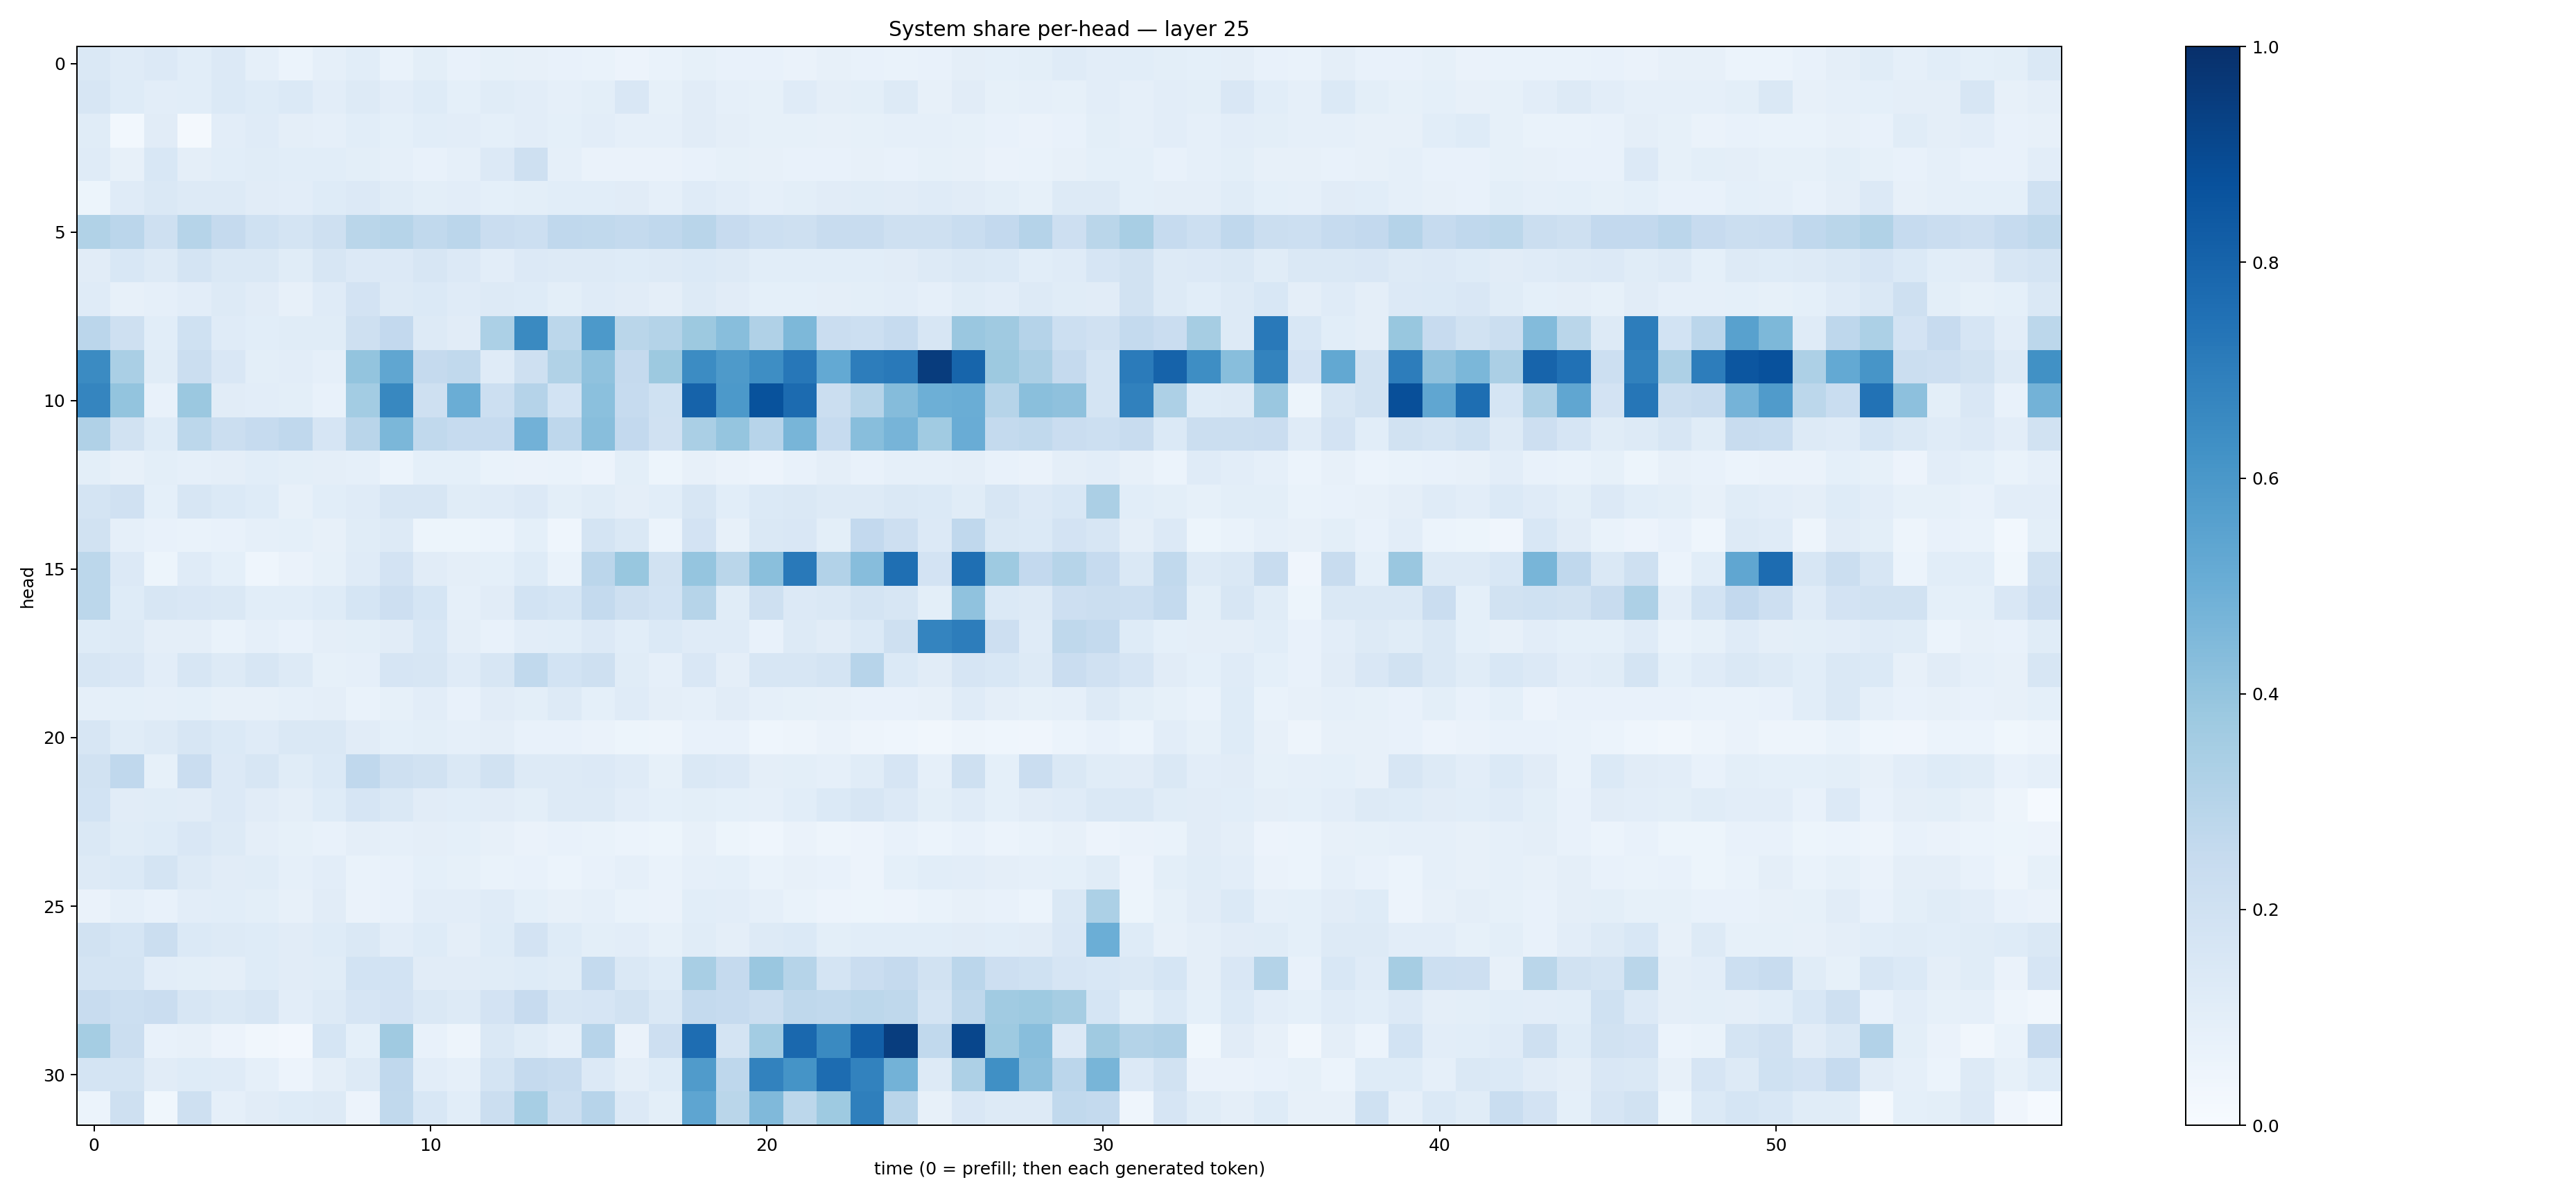

The data file committed next to this chart (first rows):
0.14603238, 0.117400534, 0.13486585, 0.10613197, 0.13429663, 0.08789019, 0.062353905, 0.08712541, 0.10623754, 0.0664446, 0.10134137, 0.07315779, 0.08366485, 0.078398354, 0.073158175, 0.06785011, 0.05699376, 0.068625495, 0.08370994, 0.07220771, 0.07417465, 0.06534808, 0.079046756, 0.07740379
0.1617, 0.1215, 0.1031, 0.1072, 0.1371, 0.1211, 0.137, 0.1038, 0.1275, 0.1048, 0.1218, 0.09055, 0.1151, 0.104, 0.08768, 0.1009, 0.1498, 0.08285, 0.1118, 0.08897, 0.08403, 0.1203, 0.09555, 0.1009
0.1151, 0.03022, 0.1131, 0.0192, 0.1036, 0.1199, 0.09715, 0.08916, 0.1069, 0.09338, 0.1055, 0.1023, 0.09023, 0.1035, 0.09153, 0.1038, 0.08755, 0.08767, 0.1121, 0.0952, 0.0836, 0.08237, 0.07918, 0.08438
0.1186, 0.08066, 0.156, 0.09639, 0.1072, 0.1168, 0.1071, 0.1074, 0.1, 0.08932, 0.07377, 0.08674, 0.1353, 0.2094, 0.08931, 0.06569, 0.06617, 0.06381, 0.07646, 0.08211, 0.08156, 0.07484, 0.07353, 0.08188
0.0527, 0.1197, 0.1408, 0.1272, 0.1294, 0.1109, 0.1042, 0.1225, 0.1343, 0.1169, 0.1006, 0.1028, 0.09232, 0.1001, 0.1064, 0.1069, 0.1115, 0.08969, 0.1205, 0.1025, 0.08606, 0.09915, 0.1098, 0.1145
0.3154, 0.2848, 0.2093, 0.2986, 0.2503, 0.2004, 0.1725, 0.2101, 0.2867, 0.2987, 0.262, 0.2824, 0.227, 0.2182, 0.2668, 0.2631, 0.2543, 0.2685, 0.2911, 0.246, 0.2186, 0.2108, 0.2355, 0.2348
0.1108, 0.154, 0.1312, 0.1791, 0.1456, 0.1438, 0.1154, 0.1581, 0.1331, 0.1354, 0.1603, 0.1365, 0.1033, 0.1337, 0.1281, 0.1282, 0.1232, 0.1316, 0.1377, 0.1256, 0.1086, 0.1081, 0.1074, 0.1077
0.1203, 0.08125, 0.08858, 0.1039, 0.1303, 0.1107, 0.08043, 0.1205, 0.1819, 0.1294, 0.1402, 0.119, 0.1288, 0.124, 0.09811, 0.1191, 0.1099, 0.0938, 0.1254, 0.1125, 0.09001, 0.09262, 0.09543, 0.1004
0.2824, 0.2056, 0.1066, 0.2029, 0.1207, 0.1086, 0.1164, 0.1171, 0.2049, 0.2592, 0.125, 0.1102, 0.3308, 0.6543, 0.2808, 0.5927, 0.2856, 0.3048, 0.3784, 0.4295, 0.3178, 0.4569, 0.2285, 0.2164
0.6487, 0.3379, 0.1152, 0.2189, 0.15, 0.09831, 0.1027, 0.08636, 0.4004, 0.5331, 0.2512, 0.2634, 0.1188, 0.2086, 0.3152, 0.4078, 0.2508, 0.3765, 0.6475, 0.5872, 0.6387, 0.7249, 0.5198, 0.7018
0.6689, 0.4006, 0.0766, 0.3813, 0.1118, 0.1034, 0.09907, 0.07203, 0.3555, 0.6616, 0.2043, 0.5014, 0.2165, 0.3035, 0.1839, 0.4191, 0.2485, 0.2004, 0.802, 0.5923, 0.8692, 0.7711, 0.2195, 0.2974
0.3182, 0.1921, 0.1223, 0.2784, 0.2233, 0.2485, 0.266, 0.1641, 0.2901, 0.4596, 0.2619, 0.2496, 0.2478, 0.4827, 0.2738, 0.4296, 0.2584, 0.1975, 0.3373, 0.398, 0.294, 0.4671, 0.2467, 0.4275
0.09919, 0.08046, 0.09807, 0.089, 0.09531, 0.1055, 0.09871, 0.09383, 0.0865, 0.06111, 0.09041, 0.09029, 0.07011, 0.06285, 0.0692, 0.05699, 0.09992, 0.05395, 0.07885, 0.06256, 0.0562, 0.07186, 0.09434, 0.07134
0.1732, 0.1959, 0.09063, 0.1626, 0.1374, 0.1228, 0.07987, 0.1065, 0.1189, 0.1629, 0.1564, 0.1136, 0.1182, 0.1338, 0.09878, 0.1169, 0.09734, 0.1081, 0.1627, 0.1057, 0.1396, 0.1455, 0.1325, 0.1278
0.191, 0.08768, 0.07284, 0.06812, 0.07144, 0.08793, 0.09302, 0.07969, 0.1161, 0.1284, 0.05093, 0.05363, 0.06081, 0.09117, 0.0464, 0.1787, 0.1458, 0.06224, 0.1812, 0.07829, 0.1468, 0.1489, 0.09773, 0.2601
0.2798, 0.1333, 0.05176, 0.1194, 0.09063, 0.04657, 0.06531, 0.08537, 0.1179, 0.1829, 0.1104, 0.09633, 0.09183, 0.123, 0.06653, 0.2814, 0.3897, 0.1942, 0.3951, 0.2872, 0.4224, 0.7182, 0.3097, 0.4298
0.2783, 0.1224, 0.1607, 0.1485, 0.1474, 0.1064, 0.1055, 0.1239, 0.1683, 0.214, 0.1718, 0.08924, 0.1115, 0.1857, 0.1716, 0.2561, 0.2105, 0.1868, 0.2992, 0.1157, 0.2037, 0.134, 0.1415, 0.1737
0.1247, 0.1286, 0.09541, 0.09481, 0.0703, 0.08964, 0.0729, 0.0938, 0.09814, 0.1122, 0.1526, 0.095, 0.07235, 0.1054, 0.1076, 0.1364, 0.1076, 0.1383, 0.12, 0.1183, 0.07252, 0.1323, 0.1109, 0.1399
0.1617, 0.1491, 0.1037, 0.1601, 0.1254, 0.1596, 0.127, 0.08422, 0.08679, 0.1657, 0.1566, 0.1178, 0.157, 0.2633, 0.1857, 0.2046, 0.1143, 0.08891, 0.1487, 0.09706, 0.1605, 0.157, 0.1758, 0.2939
0.08686, 0.09115, 0.08794, 0.0931, 0.07888, 0.07977, 0.08955, 0.09559, 0.06809, 0.08407, 0.1052, 0.0781, 0.1095, 0.1014, 0.1312, 0.09233, 0.1209, 0.09703, 0.08686, 0.1099, 0.08874, 0.08292, 0.07826, 0.07052
0.1609, 0.1155, 0.1253, 0.1605, 0.1392, 0.1177, 0.1427, 0.1451, 0.1127, 0.09281, 0.1011, 0.08924, 0.09392, 0.07367, 0.07346, 0.06337, 0.0534, 0.04839, 0.07626, 0.07435, 0.04522, 0.04784, 0.06532, 0.04936
0.1931, 0.268, 0.08409, 0.2294, 0.1366, 0.1597, 0.1151, 0.1387, 0.2681, 0.2055, 0.1893, 0.147, 0.1897, 0.1293, 0.1275, 0.136, 0.1185, 0.08551, 0.1425, 0.1348, 0.09377, 0.09967, 0.08727, 0.1155
0.1839, 0.1107, 0.1159, 0.1126, 0.1352, 0.113, 0.09746, 0.1231, 0.1665, 0.1409, 0.1103, 0.1067, 0.1122, 0.09978, 0.1327, 0.1306, 0.1051, 0.09249, 0.09831, 0.09075, 0.08823, 0.1083, 0.1393, 0.1604
0.1461, 0.1139, 0.1235, 0.1512, 0.131, 0.09658, 0.0847, 0.07352, 0.09479, 0.08955, 0.0973, 0.09243, 0.08166, 0.06608, 0.07651, 0.07023, 0.06062, 0.05416, 0.08165, 0.05127, 0.04612, 0.06428, 0.05047, 0.05768
0.1258, 0.1373, 0.179, 0.1303, 0.1102, 0.1159, 0.08812, 0.1028, 0.06903, 0.07219, 0.09022, 0.08457, 0.067, 0.07229, 0.06142, 0.07234, 0.08915, 0.06711, 0.08839, 0.09247, 0.06978, 0.08008, 0.07801, 0.05792
0.06558, 0.08863, 0.07756, 0.1048, 0.1078, 0.1012, 0.07837, 0.1108, 0.06631, 0.07583, 0.1036, 0.1022, 0.1208, 0.09016, 0.07933, 0.08934, 0.06748, 0.06266, 0.1081, 0.105, 0.0872, 0.06902, 0.05708, 0.05242
0.1948, 0.1704, 0.2229, 0.1371, 0.1259, 0.1229, 0.1114, 0.1247, 0.1462, 0.1026, 0.1228, 0.09568, 0.1233, 0.1835, 0.1228, 0.1011, 0.1043, 0.0848, 0.1155, 0.09688, 0.1276, 0.1376, 0.09812, 0.1071
0.1759, 0.1757, 0.1048, 0.09782, 0.09461, 0.1221, 0.1119, 0.116, 0.1875, 0.1838, 0.1131, 0.1103, 0.1137, 0.123, 0.1163, 0.254, 0.144, 0.1216, 0.3434, 0.2514, 0.385, 0.2984, 0.1788, 0.227
0.2352, 0.2186, 0.2301, 0.158, 0.1413, 0.1593, 0.1041, 0.1275, 0.1675, 0.1823, 0.148, 0.1251, 0.181, 0.2451, 0.1569, 0.1659, 0.1904, 0.1466, 0.2568, 0.2463, 0.223, 0.2705, 0.2644, 0.2778
0.3519, 0.2201, 0.07343, 0.07836, 0.05477, 0.03433, 0.0256, 0.1685, 0.0899, 0.3683, 0.07394, 0.04722, 0.141, 0.1151, 0.08718, 0.2962, 0.06569, 0.2148, 0.7635, 0.172, 0.3567, 0.7824, 0.655, 0.8187
0.1753, 0.1764, 0.1109, 0.1227, 0.1211, 0.08601, 0.05543, 0.09641, 0.1289, 0.2674, 0.1024, 0.08982, 0.1746, 0.2502, 0.2379, 0.1345, 0.09522, 0.1245, 0.5785, 0.277, 0.6801, 0.617, 0.7664, 0.6829
0.05945, 0.2075, 0.03674, 0.2045, 0.0892, 0.1101, 0.1237, 0.1316, 0.05494, 0.2618, 0.1536, 0.1093, 0.2246, 0.3459, 0.2201, 0.2945, 0.1343, 0.0991, 0.5361, 0.2864, 0.4483, 0.2776, 0.375, 0.695
